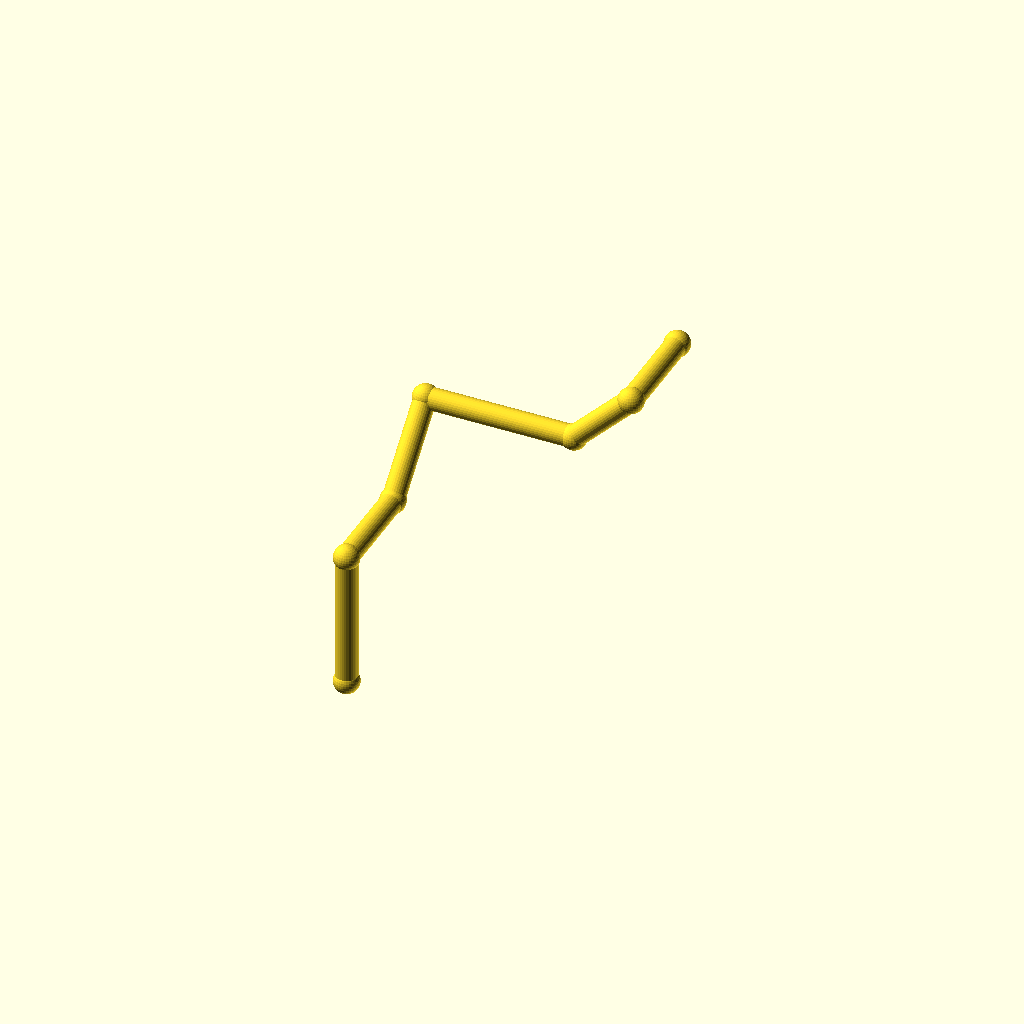
Cell 1: the model at its default parameters.
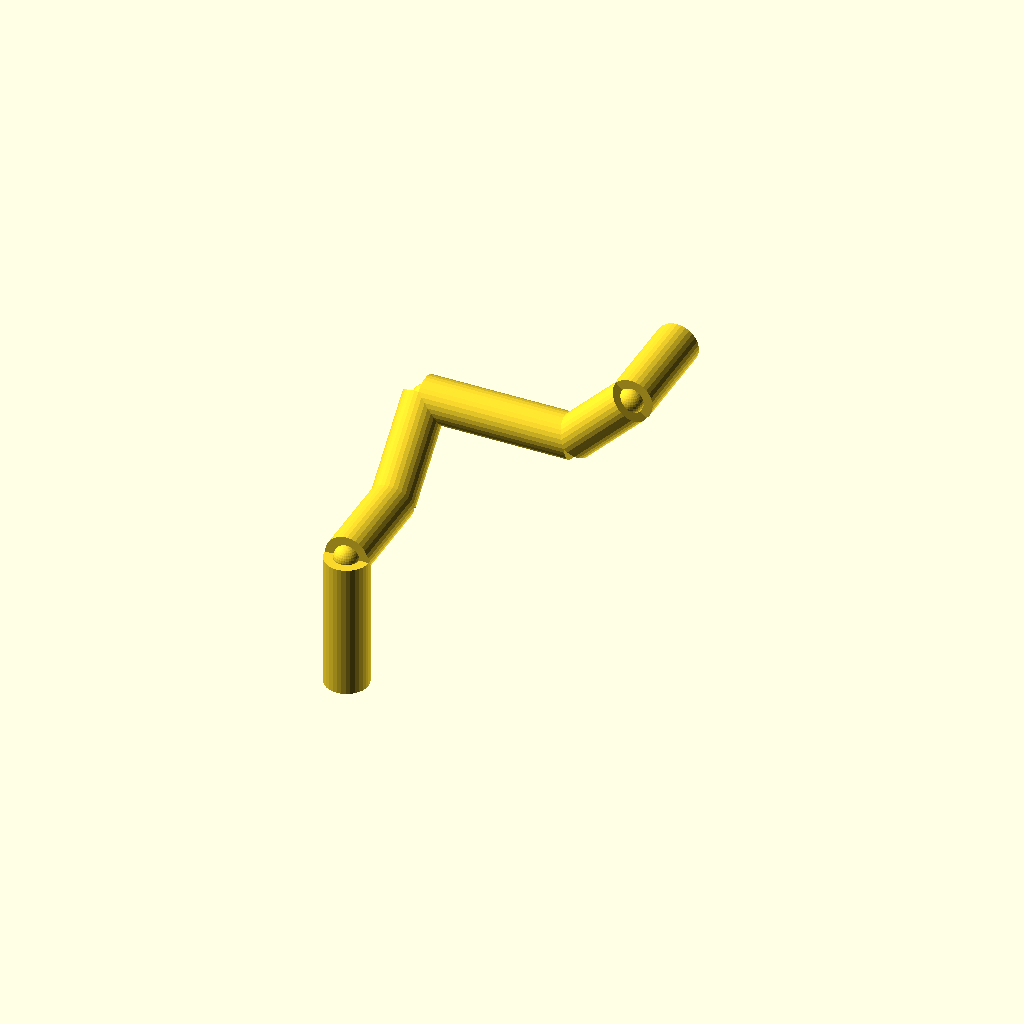
Cell 2: pipe_r = 7 (everything else at default).
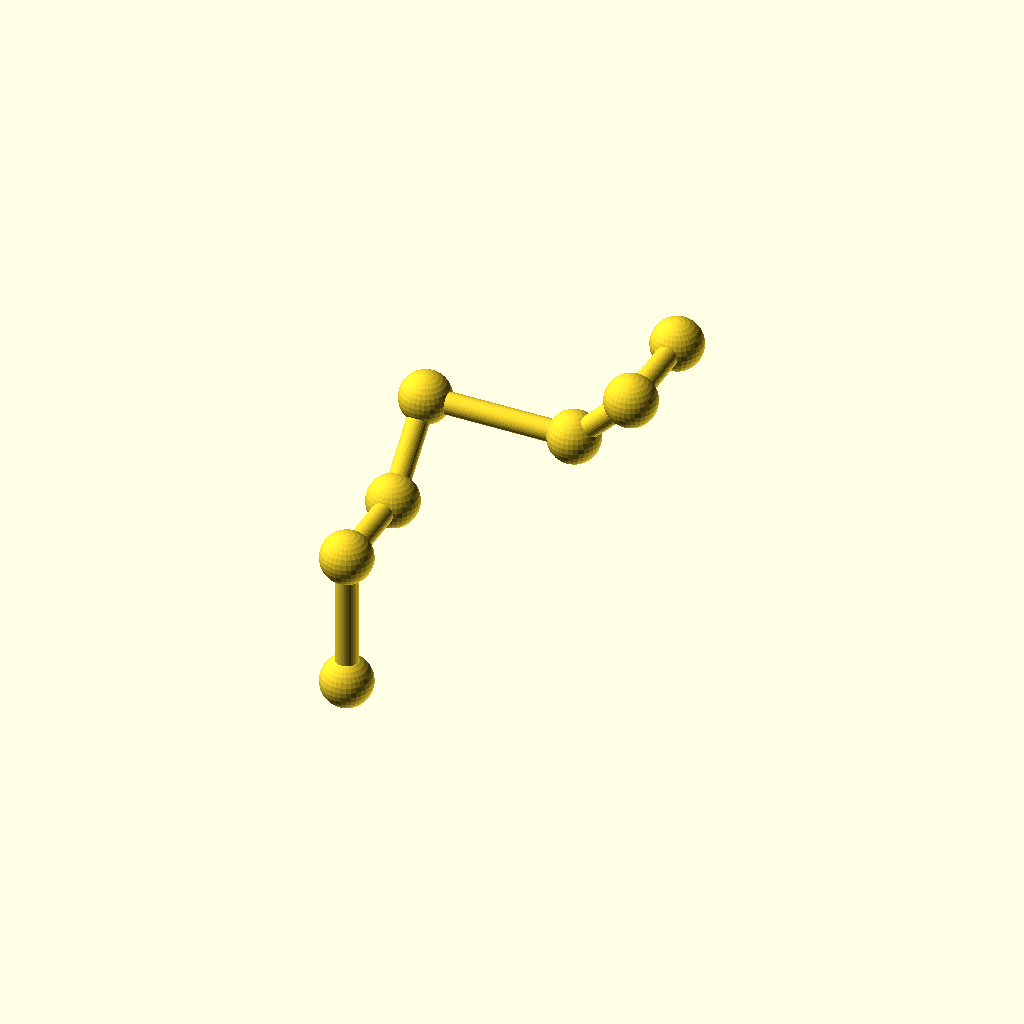
Cell 3 — collar_r set to 8.2, the other parameters unchanged.
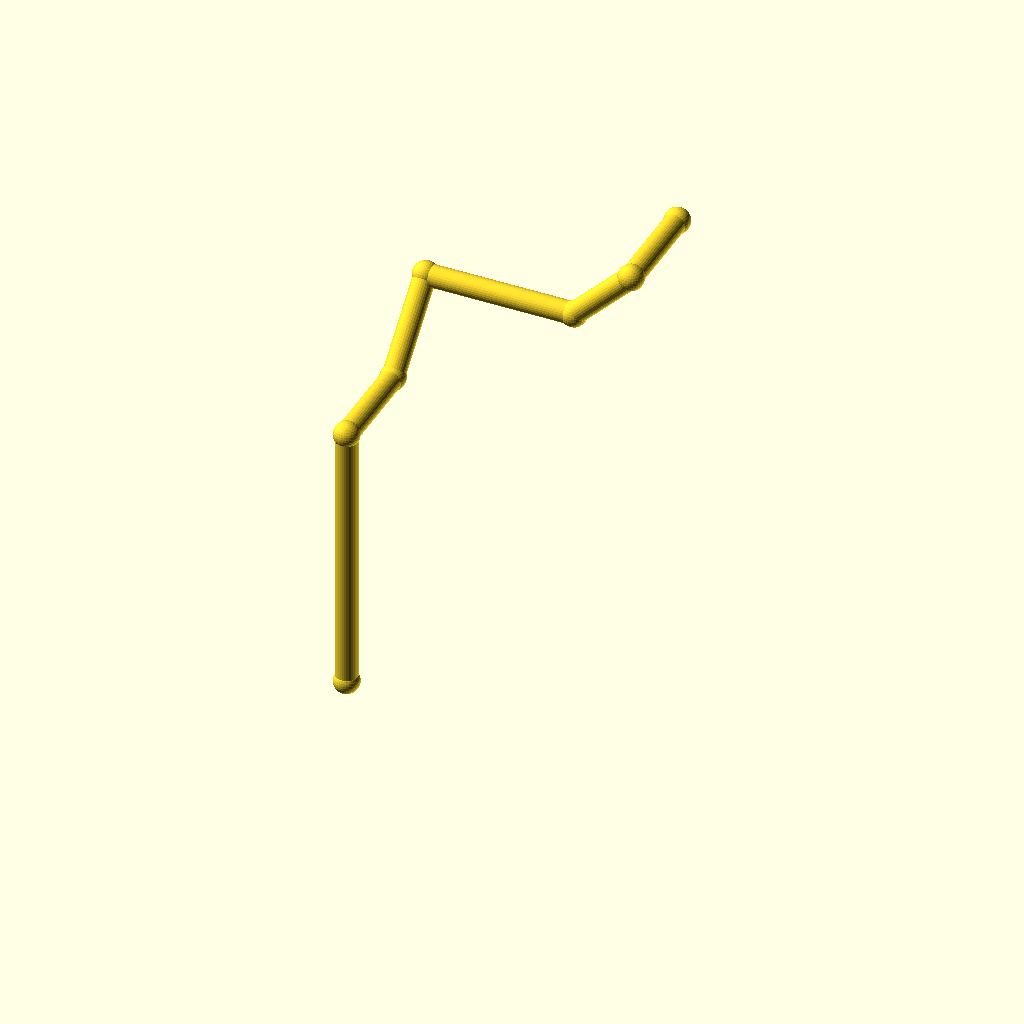
Cell 4: leg_1 = 88 (everything else at default).
One fixed orthographic camera (rotation 55°, 0°, 25°; colour scheme Cornfield) for every cell.
OpenSCAD source file optional_data/data/wire2/piperoutes/scene_0084.scad:
$fn = 32;

// ----------------------------------------------------------------------
// Pipe route
// ----------------------------------------------------------------------

// --- parameters (mm) ---
pipe_r = 3.5;             // pipe radius
collar_r = 4.1;           // joint collar radius
turn_90 = 90;             // right-angle elbow, degrees
turn_45 = 45;             // diagonal elbow angle, degrees
leg_1 = 44;               // length of pipe segment 1
leg_2 = 32;               // length of pipe segment 2
leg_3 = 32;               // length of pipe segment 3
leg_4 = 48;               // length of pipe segment 4
leg_5 = 26;               // length of pipe segment 5
leg_6 = 32;               // length of pipe segment 6
segments = 6;             // number of straight pipe segments

bbox_x = (leg_4 + leg_5 / sqrt(2)) - (0) + 2 * collar_r;  // overall X, joints included
bbox_y = (leg_2 + leg_3 / sqrt(2) + leg_6) - (0) + 2 * collar_r;  // overall Y, joints included
bbox_z = (leg_1 + leg_3 / sqrt(2) + leg_5 / sqrt(2)) - (0) + 2 * collar_r;  // overall Z, joints included
pipe_d = 2 * pipe_r;  // pipe outer diameter
collar_d = 2 * collar_r;  // collar diameter
p0 = [0, 0, 0];
p1 = p0 + [0, 0, 1] * leg_1;
p2 = p1 + [0, 1, 0] * leg_2;
p3 = p2 + [0, 1 / sqrt(2), 1 / sqrt(2)] * leg_3;
p4 = p3 + [1, 0, 0] * leg_4;
p5 = p4 + [1 / sqrt(2), 0, 1 / sqrt(2)] * leg_5;
p6 = p5 + [0, 1, 0] * leg_6;
nodes = [p0, p1, p2, p3, p4, p5, p6];

module member(a, b, r) {
  /* round stock from joint a to joint b, ends buried in the joint balls */
  d = b - a;
  length = norm(d);
  translate(a) rotate([0, acos(d[2] / length), atan2(d[1], d[0])])
    cylinder(h = length, r = r);
}

module joint(p, r) {
  /* ball at the joint centre, fatter than every member meeting there */
  translate(p) sphere(r = r);
}

/* members - each call is one graph edge */
member(nodes[0], nodes[1], pipe_r);
member(nodes[1], nodes[2], pipe_r);
member(nodes[2], nodes[3], pipe_r);
member(nodes[3], nodes[4], pipe_r);
member(nodes[4], nodes[5], pipe_r);
member(nodes[5], nodes[6], pipe_r);

/* joint balls */
for (p = nodes) joint(p, collar_r);
Customizer parameters (derived from the source; name, type, default, range or options):
pipe_r: number, default 3.5
collar_r: number, default 4.1
turn_90: number, default 90
turn_45: number, default 45
leg_1: number, default 44
leg_2: number, default 32
leg_3: number, default 32
leg_4: number, default 48
leg_5: number, default 26
leg_6: number, default 32
segments: number, default 6
p0: vector, default [0, 0, 0]
